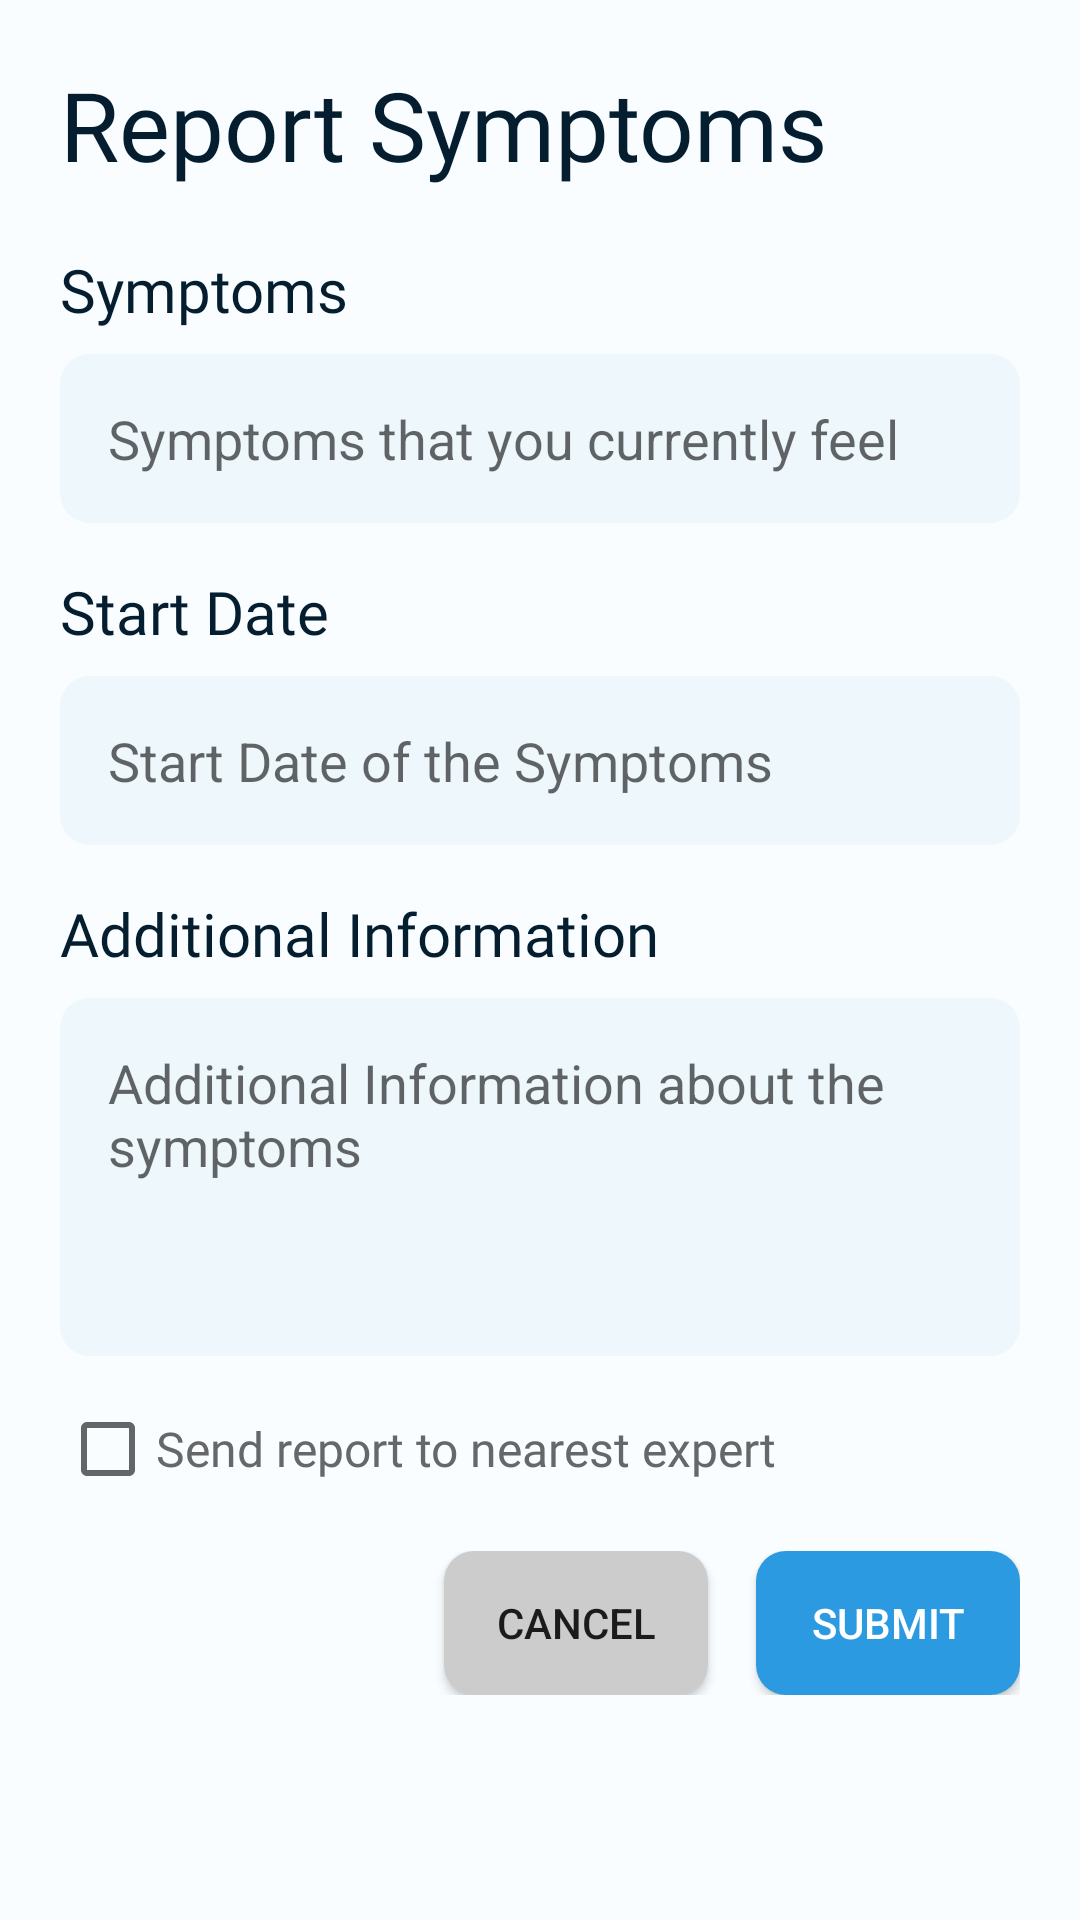

The Android layout XML behind this screen, and the referenced resources:
<!-- AndroidManifest.xml: application theme Theme.Assignment_pe3 -->
<!-- res/layout/fragment_report_symptoms.xml -->
<?xml version="1.0" encoding="utf-8"?>
<FrameLayout xmlns:android="http://schemas.android.com/apk/res/android"
    xmlns:tools="http://schemas.android.com/tools"
    android:layout_width="match_parent"
    android:layout_height="match_parent"
    tools:context=".ReportSymptomsFragment">

    
    <LinearLayout
        android:layout_width="match_parent"
        android:layout_height="match_parent"
        android:background="@color/blue_50"
        android:orientation="vertical"
        android:padding="20dp">

        <TextView
            android:layout_width="wrap_content"
            android:layout_height="wrap_content"
            android:fontFamily="@font/roboto_bold"
            android:text="Report Symptoms"
            android:textColor="@color/blue_900"
            android:textSize="32sp" />

        <ScrollView
            android:layout_width="match_parent"
            android:layout_height="wrap_content">

            <LinearLayout
                android:layout_width="match_parent"
                android:layout_height="match_parent"
                android:orientation="vertical">

                <TextView
                    android:layout_width="wrap_content"
                    android:layout_height="wrap_content"
                    android:layout_marginTop="20dp"
                    android:drawablePadding="8dp"
                    android:drawableTint="@color/blue_900"
                    android:fontFamily="@font/roboto_medium"
                    android:text="Symptoms"
                    android:textColor="@color/blue_900"
                    android:textSize="20sp" />

                <EditText
                    android:id="@+id/et_symptoms"
                    android:layout_width="match_parent"
                    android:layout_height="wrap_content"
                    android:layout_marginTop="8dp"
                    android:background="@drawable/edit_text_background"
                    android:backgroundTint="@color/blue_100"
                    android:hint="Symptoms that you currently feel"
                    android:padding="16dp" />

                <TextView
                    android:layout_width="wrap_content"
                    android:layout_height="wrap_content"
                    android:layout_marginTop="16dp"
                    android:drawablePadding="8dp"
                    android:drawableTint="@color/blue_900"
                    android:fontFamily="@font/roboto_medium"
                    android:text="Start Date"
                    android:textColor="@color/blue_900"
                    android:textSize="20sp" />

                <EditText
                    android:id="@+id/et_start_date"
                    android:layout_width="match_parent"
                    android:layout_height="wrap_content"
                    android:layout_marginTop="8dp"
                    android:background="@drawable/edit_text_background"
                    android:backgroundTint="@color/blue_100"
                    android:ems="10"
                    android:hint="Start Date of the Symptoms"
                    android:inputType="date"
                    android:padding="16dp" />

                <TextView
                    android:layout_width="wrap_content"
                    android:layout_height="wrap_content"
                    android:layout_marginTop="16dp"
                    android:drawablePadding="8dp"
                    android:drawableTint="@color/blue_900"
                    android:fontFamily="@font/roboto_medium"
                    android:text="Additional Information"
                    android:textColor="@color/blue_900"
                    android:textSize="20sp" />

                <EditText
                    android:id="@+id/et_additional_info"
                    android:layout_width="match_parent"
                    android:layout_height="wrap_content"
                    android:layout_marginTop="8dp"
                    android:background="@drawable/edit_text_background"
                    android:backgroundTint="@color/blue_100"
                    android:gravity="start"
                    android:hint="Additional Information about the symptoms"
                    android:inputType="textMultiLine"
                    android:minLines="4"
                    android:padding="16dp" />

                <LinearLayout
                    android:layout_width="match_parent"
                    android:layout_height="wrap_content"
                    android:layout_marginTop="15dp"
                    android:orientation="horizontal">

                    <CheckBox
                        android:layout_width="match_parent"
                        android:layout_height="wrap_content"
                        android:fontFamily="@font/roboto_medium"
                        android:text="Send report to nearest expert"
                        android:textColor="@color/gray_200"
                        android:textSize="16sp" />

                </LinearLayout>


                <LinearLayout
                    android:layout_width="match_parent"
                    android:layout_height="wrap_content"
                    android:layout_marginTop="18dp"
                    android:gravity="end">

                    <Button
                        android:id="@+id/btn_cancel"
                        android:layout_width="wrap_content"
                        android:layout_height="wrap_content"
                        android:layout_marginRight="16dp"
                        android:background="@drawable/button_background"
                        android:backgroundTint="#ccc"
                        android:text="Cancel" />

                    <Button
                        android:id="@+id/btn_submit"
                        android:layout_width="wrap_content"
                        android:layout_height="wrap_content"
                        android:background="@drawable/button_background"
                        android:text="Submit"
                        android:textColor="#fff" />
                </LinearLayout>
            </LinearLayout>
        </ScrollView>
    </LinearLayout>

</FrameLayout>
<!-- resources referenced by this layout -->
<resources>
  <color name="blue_100">#edf7fc</color>
  <color name="blue_50">#fafdff</color>
  <color name="blue_900">#041e30</color>
  <color name="gray_200">#656769</color>
  <!-- drawable button_background (drawable) -->
  <?xml version="1.0" encoding="utf-8"?>
  <shape xmlns:android="http://schemas.android.com/apk/res/android">
      <solid android:color="@color/blue_700" />
      <corners android:radius="10dp" />
  </shape>
  <!-- drawable edit_text_background (drawable) -->
  <?xml version="1.0" encoding="utf-8"?>
  <shape xmlns:android="http://schemas.android.com/apk/res/android"
      android:padding="10dp"
      android:shape="rectangle">
  
      <solid android:color="#FFFFFF" />
      <corners android:radius="10dp" />
  </shape>
  <style name="Theme.Assignment_pe3" parent="Theme.AppCompat.Light.NoActionBar">
          
          <item name="colorPrimary">@color/purple_500</item>
          <item name="colorPrimaryVariant">@color/purple_700</item>
          <item name="colorOnPrimary">@color/white</item>
          
          <item name="colorSecondary">@color/teal_200</item>
          <item name="colorSecondaryVariant">@color/teal_700</item>
          <item name="colorOnSecondary">@color/black</item>
          
          <item name="android:statusBarColor" tools:targetApi="l">?attr/colorPrimaryVariant</item>
          
      </style>
  <color name="blue_700">#2b9ae0</color>
  <color name="purple_500">#FF6200EE</color>
  <color name="purple_700">#FF3700B3</color>
  <color name="white">#FFFFFFFF</color>
  <color name="teal_200">#FF03DAC5</color>
  <color name="teal_700">#FF018786</color>
  <color name="black">#FF000000</color>
</resources>
